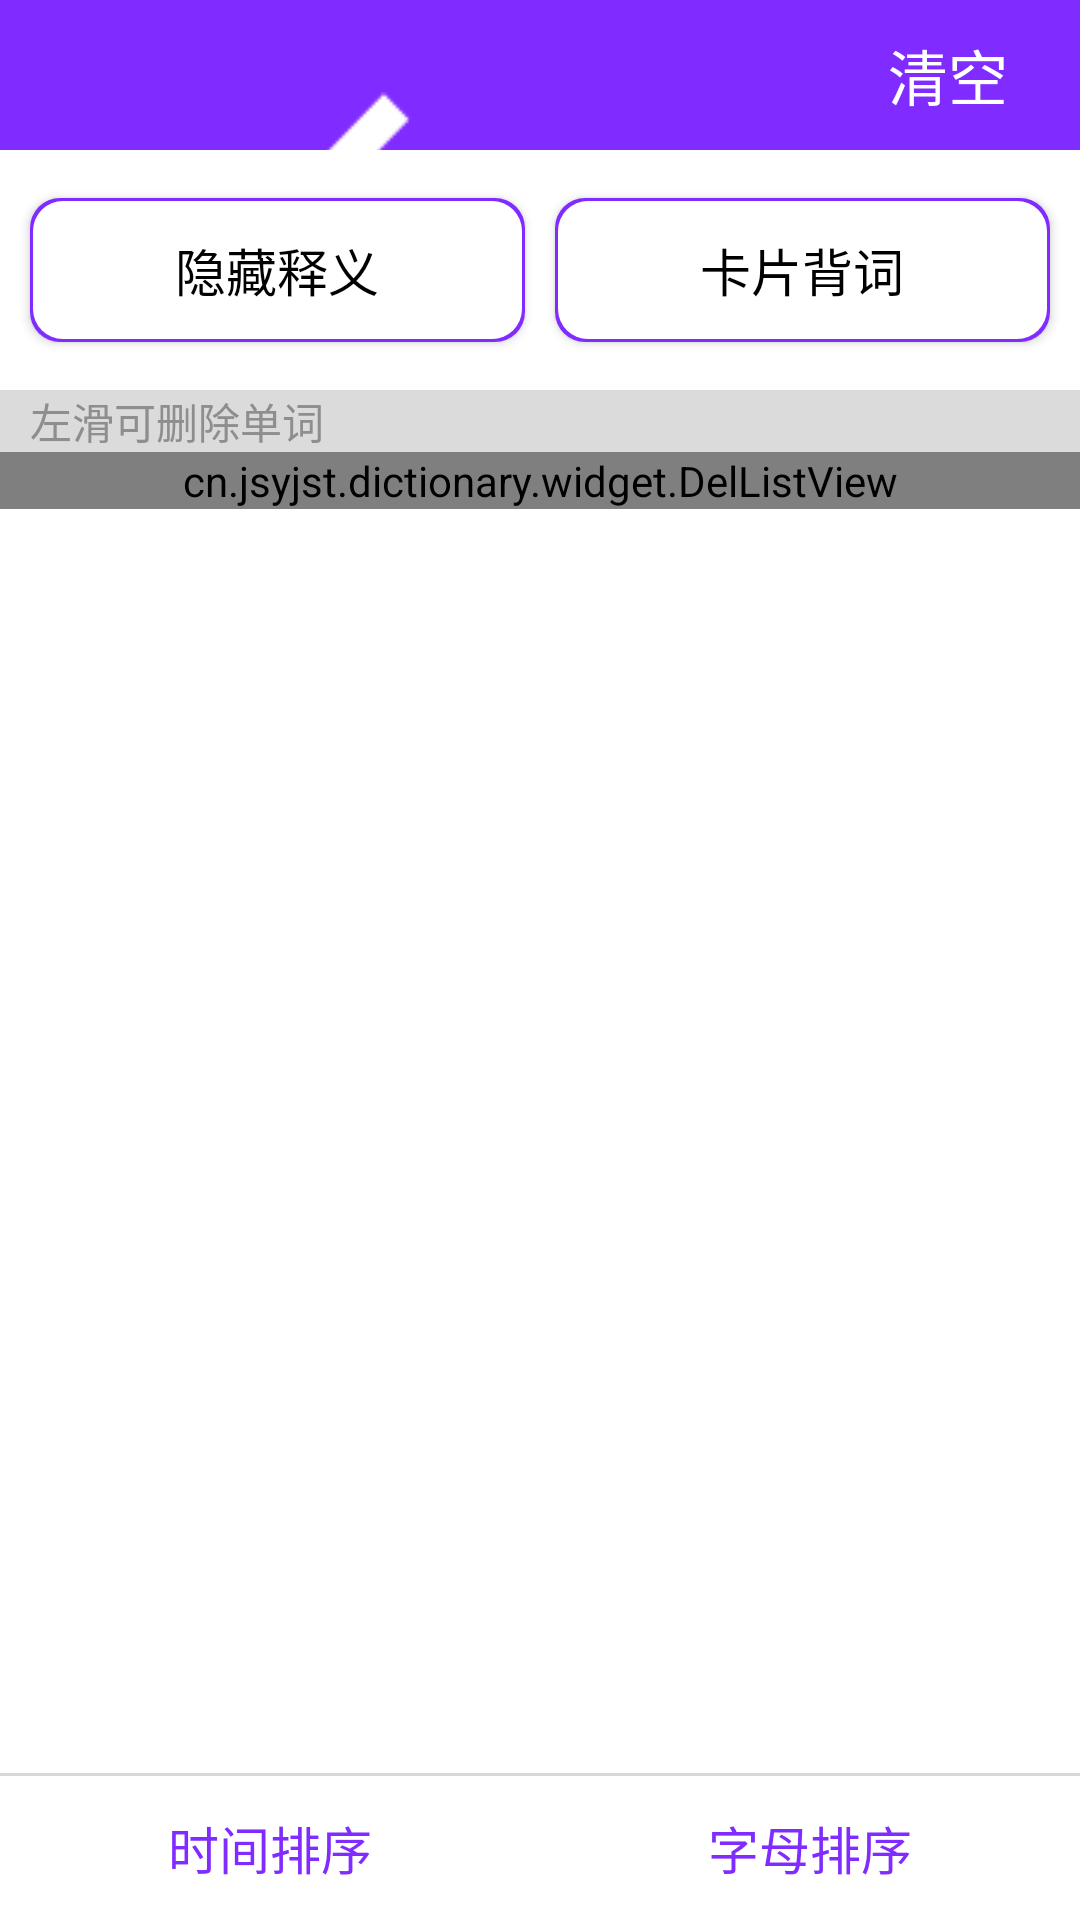

Here is an Android app screen rendered from its layout file. Give the layout XML and the strings, colors and styles it references.
<!-- AndroidManifest.xml: application theme AppTheme -->
<!-- res/layout/activity_word_book.xml -->
<?xml version="1.0" encoding="utf-8"?>
<LinearLayout xmlns:android="http://schemas.android.com/apk/res/android"
    android:layout_width="match_parent"
    android:layout_height="match_parent"
    android:orientation="vertical">

    <RelativeLayout
        android:layout_width="match_parent"
        android:layout_height="50dp"
        android:background="#802bff">


        <RadioButton
            android:id="@+id/rb_wordBook_back"
            android:layout_width="wrap_content"
            android:layout_height="wrap_content"
            android:layout_marginLeft="5dp"
            android:layout_centerVertical="true"
            android:button="@null"
            android:drawableTop="@drawable/radiobutton_back"
            android:text="生词本"
            android:textColor="#ffffff"
            android:textSize="20sp" />
        <Button
            android:id="@+id/btn_book_delete"
            android:layout_width="wrap_content"
            android:layout_height="wrap_content"
            android:layout_alignParentEnd="true"
            android:layout_centerVertical="true"
            android:text="清空"
            android:textSize="20sp"
            android:background="@android:color/transparent"
            android:textColor="#ffffff"
            />

    </RelativeLayout>
        <LinearLayout
            android:layout_width="match_parent"
            android:layout_height="80dp"
            android:background="#ffffff">


        <Button
            android:id="@+id/btn_book_means_hide"
            android:layout_width="0dp"
            android:layout_weight="1"
            android:layout_marginLeft="10dp"
            android:layout_height="wrap_content"
            android:layout_gravity="center"
            android:background="@drawable/button_line"
            android:text="隐藏释义"
            android:textSize="17sp"
            android:textColor="#000000"
            />
            <Button
                android:id="@+id/btn_book_recite"
                android:layout_width="0dp"
                android:layout_weight="1"
                android:layout_height="wrap_content"
                android:background="@drawable/button_line"
                android:layout_gravity="center"
                android:layout_marginLeft="10dp"
                android:layout_marginRight="10dp"
                android:text="卡片背词"
                android:textSize="17sp"
                android:textColor="#000000"
                />
        </LinearLayout>
        <TextView
            android:id="@+id/hint"
            android:layout_width="match_parent"
            android:layout_height="wrap_content"
            android:text="左滑可删除单词"
            android:textColor="#8f8d8d"
            android:paddingLeft="10dp"
            android:background="#dbdbdb"

            />

    <RelativeLayout
        android:layout_width="match_parent"
        android:layout_height="match_parent"
        android:background="#ffffff"
        >



        <cn.jsyjst.dictionary.widget.DelListView
            android:id="@+id/lv_book"
            android:layout_width="fill_parent"
            android:layout_height="wrap_content"
            android:layout_marginBottom="50dp"
            android:scrollbars="none" />

        <cn.jsyjst.dictionary.widget.IndexView
            android:id="@+id/sideBar"
            android:layout_width="30dp"
            android:layout_height="400dp"
            android:layout_marginTop="5dp"
            android:visibility="gone"
            android:layout_alignParentRight="true"
            />
        <TextView
            android:id="@+id/tv_circle_word"
            android:layout_width="70dp"
            android:layout_height="70dp"
            android:layout_centerHorizontal="true"
            android:layout_centerVertical="true"
            android:background="@drawable/circle_word"
            android:textColor="#ffffff"
            android:gravity="center"
            android:textSize="30sp"
            android:visibility="gone" />


        <View
            android:id="@+id/view_line"
            android:layout_width="match_parent"
            android:layout_height="1dp"
            android:background="#d8d8d8"
            android:layout_above="@+id/linear_sort"/>
        <LinearLayout
            android:id="@+id/linear_sort"
            android:layout_width="match_parent"
            android:layout_height="wrap_content"
            android:layout_alignParentBottom="true"
            >

            <Button
                android:id="@+id/btn_time_sort"
                android:layout_width="0dp"
                android:layout_height="wrap_content"
                android:layout_weight="1"
                android:text= "时间排序"
                android:background="#ffffff"
                android:textSize="17sp"
                android:textColor="#802bff"/>

            <Button
                android:id="@+id/btn_word_sort"
                android:layout_width="0dp"
                android:layout_height="wrap_content"
                android:layout_weight="1"
                android:text="字母排序"
                android:background="#ffffff"
                android:textSize="17sp"
                android:textColor="#802bff"/>

        </LinearLayout>

    </RelativeLayout>
</LinearLayout>
<!-- resources referenced by this layout -->
<resources>
  <!-- drawable button_line (drawable) -->
  <?xml version="1.0" encoding="utf-8"?>
  <layer-list xmlns:android="http://schemas.android.com/apk/res/android">
  
      
      <item>
          <shape android:shape="rectangle">
              <solid android:color="#802bff"/>
              <corners
                  android:bottomLeftRadius="10dip"
                  android:bottomRightRadius="10dip"
                  android:topLeftRadius="10dip"
                  android:topRightRadius="10dip" />
          </shape>
      </item>
  
      
      <item android:bottom="1dp"
          android:top="1dp"
          android:left="1dp"
          android:right="1dp">
          <shape android:shape="rectangle">
              <solid android:color="#ffffff"/>
              <corners
                  android:bottomLeftRadius="10dip"
                  android:bottomRightRadius="10dip"
                  android:topLeftRadius="10dip"
                  android:topRightRadius="10dip" />
          </shape>
      </item>
  </layer-list>
  <!-- drawable circle_word (drawable) -->
  <?xml version="1.0" encoding="utf-8"?>
  <shape xmlns:android="http://schemas.android.com/apk/res/android"
      android:shape="oval"
      android:useLevel="false">
  
      <solid android:color="#802bff" />
      <size
          android:width="48dp"
          android:height="48dp" />
  
  </shape>
  <!-- drawable radiobutton_back: png bitmap (drawable, 3409 bytes) -->
  <style name="AppTheme" parent="Theme.AppCompat.Light.DarkActionBar">
          
          <item name="colorPrimaryDark">#3b4497</item>
          
          <item name="android:colorAccent">#ffffff</item>
          
          <item name="android:colorPrimary">#ffffff</item>
          
          <item name="windowNoTitle">true</item>
      </style>
</resources>
